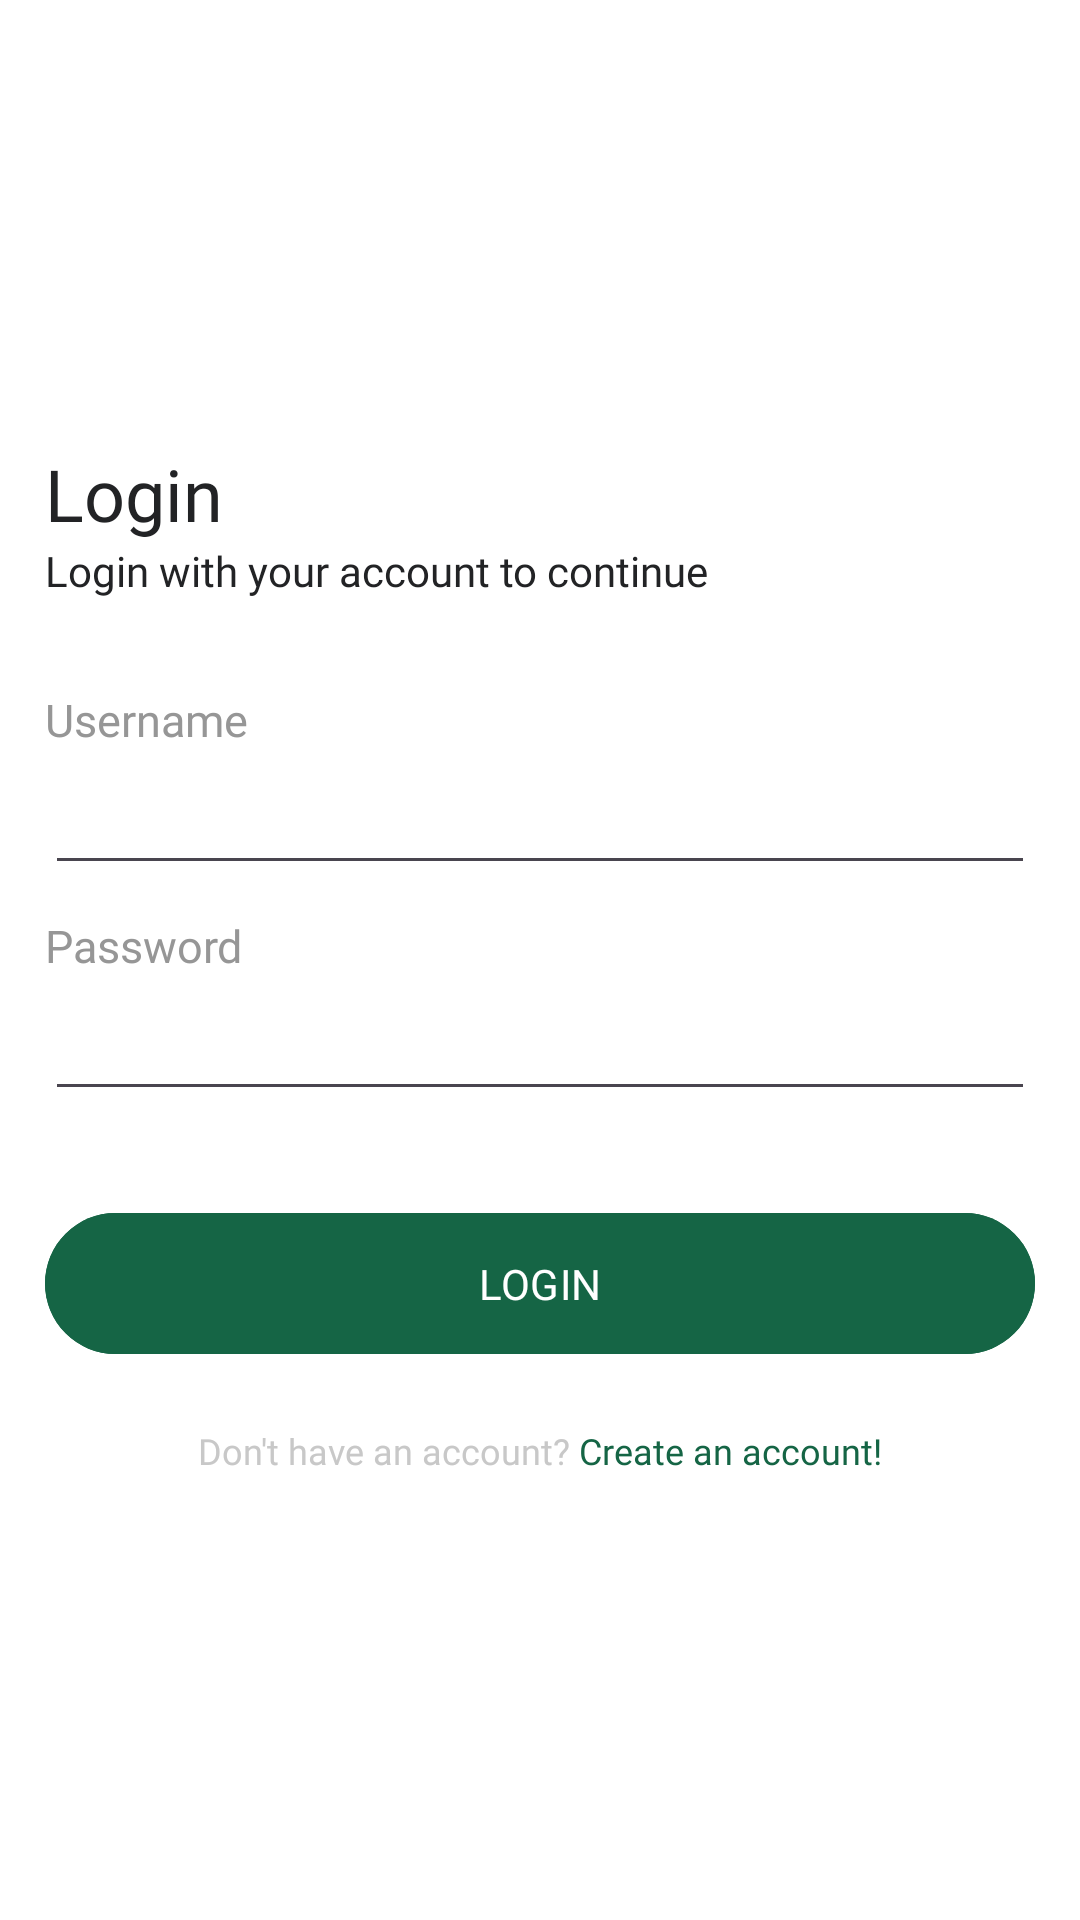

This screen was rendered from an Android layout file. Write that file and the resources it references.
<!-- AndroidManifest.xml: application theme Theme.EzemKofiV2 -->
<!-- res/layout/activity_login_screen.xml -->
<?xml version="1.0" encoding="utf-8"?>
<RelativeLayout xmlns:android="http://schemas.android.com/apk/res/android"
    xmlns:app="http://schemas.android.com/apk/res-auto"
    xmlns:tools="http://schemas.android.com/tools"
    android:id="@+id/main"
    android:layout_width="match_parent"
    android:layout_height="match_parent"
    android:background="@color/white"
    tools:context=".MainActivity">

    <ImageView
        android:layout_width="120dp"
        android:layout_height="50dp"
        android:layout_centerHorizontal="true"
        android:layout_marginTop="10dp"
        android:src="@drawable/logo_with_icon" />

    <LinearLayout
        android:layout_width="match_parent"
        android:layout_height="wrap_content"
        android:layout_centerInParent="true"
        android:orientation="vertical">

        <TextView
            android:layout_width="wrap_content"
            android:layout_height="wrap_content"
            android:layout_marginHorizontal="15dp"
            android:fontFamily="@font/poppins_bold"
            android:text="Login"
            android:textColor="@color/black"
            android:textSize="24sp" />

        <TextView
            android:layout_width="match_parent"
            android:layout_height="wrap_content"
            android:layout_marginHorizontal="15dp"
            android:fontFamily="@font/poppins_medium"
            android:text="Login with your account to continue"
            android:textColor="@color/black"
            android:textSize="14sp" />

        <TextView
            android:layout_width="match_parent"
            android:layout_height="wrap_content"
            android:layout_marginHorizontal="15dp"
            android:layout_marginTop="30dp"
            android:fontFamily="@font/poppins_medium"
            android:text="Username"
            android:textColor="@color/gray"
            android:textSize="15sp" />

        <EditText
            android:id="@+id/etUsername"
            android:layout_width="match_parent"
            android:layout_height="45dp"
            android:layout_marginHorizontal="15dp"
            android:fontFamily="@font/poppins_medium"
            android:inputType="text"
            android:paddingLeft="2dp"
            android:textColor="@color/black"
            android:textSize="14sp" />

        <TextView
            android:layout_width="match_parent"
            android:layout_height="wrap_content"
            android:layout_marginHorizontal="15dp"
            android:layout_marginTop="10dp"
            android:fontFamily="@font/poppins_medium"
            android:text="Password"
            android:textColor="@color/gray"
            android:textSize="15sp" />

        <EditText
            android:id="@+id/etPassword"
            android:layout_width="match_parent"
            android:layout_height="45dp"
            android:layout_marginHorizontal="15dp"
            android:fontFamily="@font/poppins_medium"
            android:inputType="textPassword"
            android:paddingLeft="2dp"
            android:textColor="@color/black"
            android:textSize="14sp" />

        <com.google.android.material.button.MaterialButton
            android:id="@+id/btn"
            android:layout_width="match_parent"
            android:layout_height="55dp"
            android:layout_marginHorizontal="15dp"
            android:layout_marginTop="30dp"
            android:backgroundTint="@color/green"
            android:fontFamily="@font/poppins_semibold"
            android:text="LOGIN"
            android:textSize="14sp"
            app:cornerRadius="100dp" />

        <LinearLayout
            android:layout_width="match_parent"
            android:layout_height="wrap_content"
            android:layout_marginTop="20dp"
            android:gravity="center_horizontal"
            android:orientation="horizontal">

            <TextView
                android:layout_width="wrap_content"
                android:layout_height="wrap_content"
                android:fontFamily="@font/poppins_semibold"
                android:text="Don't have an account? "
                android:textColor="@color/lightGray"
                android:textSize="12sp" />

            <TextView
                android:id="@+id/tvRegister"
                android:layout_width="wrap_content"
                android:layout_height="wrap_content"
                android:fontFamily="@font/poppins_semibold"
                android:text="Create an account!"
                android:textColor="@color/green"
                android:textSize="12sp" />


        </LinearLayout>


    </LinearLayout>

</RelativeLayout>
<!-- resources referenced by this layout -->
<resources>
  <color name="black">#222325</color>
  <color name="gray">#969696</color>
  <color name="green">#156545</color>
  <color name="lightGray">#C8C8C8</color>
  <color name="white">#FFFFFFFF</color>
  <style name="Theme.EzemKofiV2" parent="Base.Theme.EzemKofiV2" />
  <style name="Base.Theme.EzemKofiV2" parent="Theme.Material3.DayNight.NoActionBar">
          
          
      </style>
</resources>
